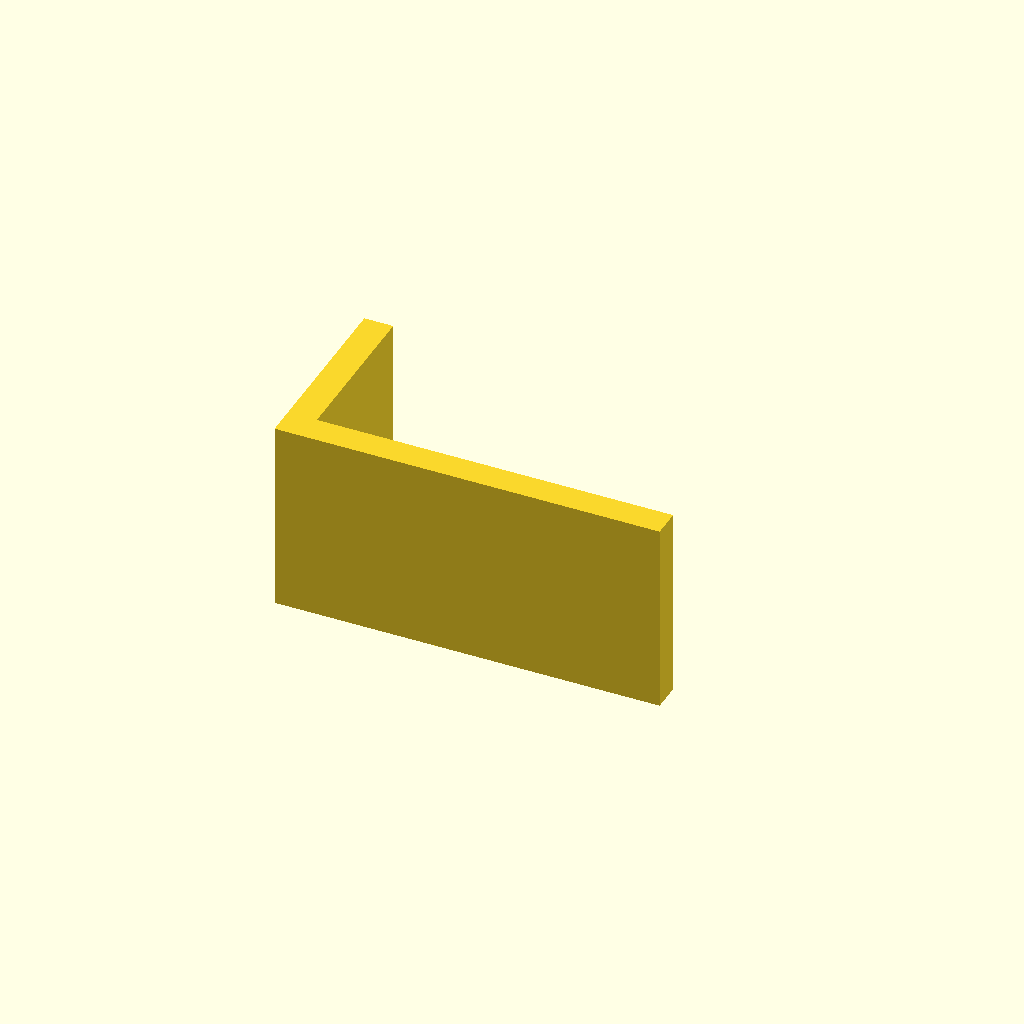
Cell 1: the model at its default parameters.
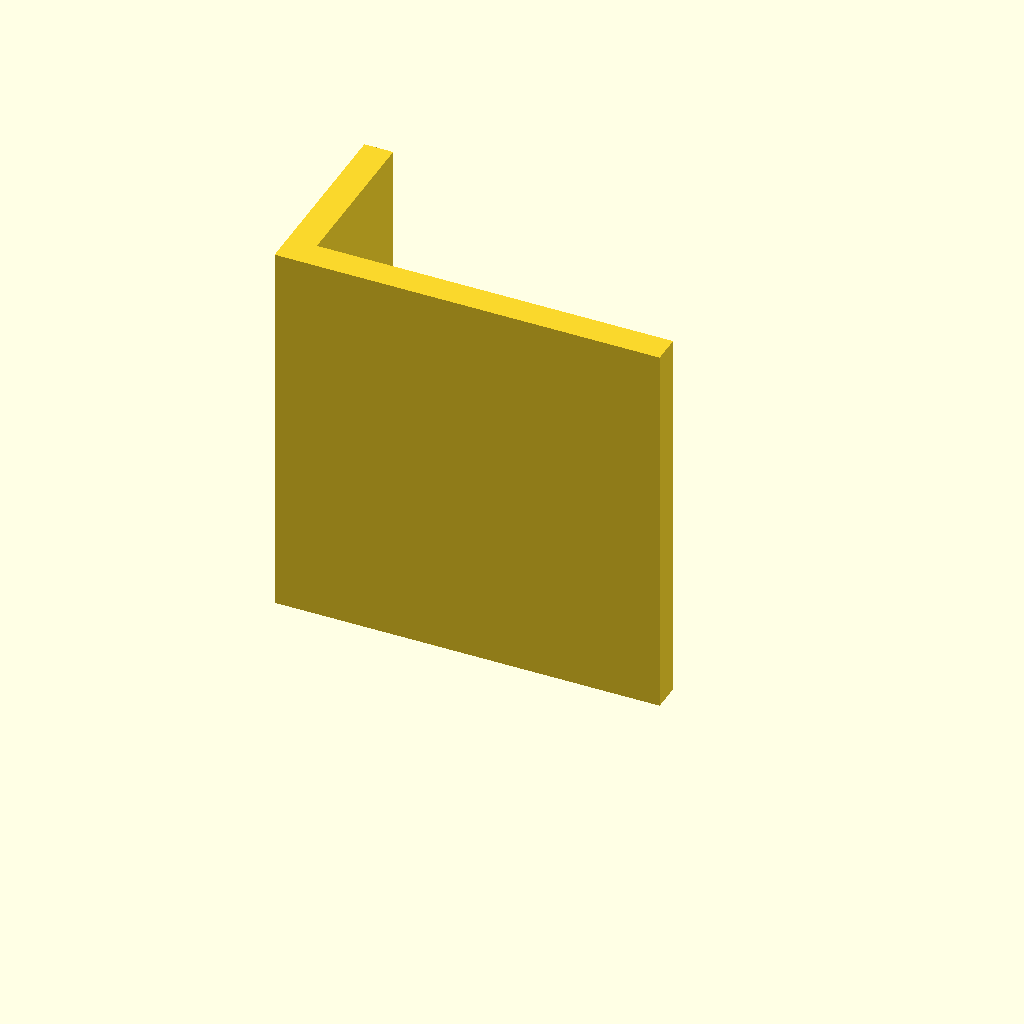
Cell 2: the same model with plate_t = 80.
One fixed orthographic camera (rotation 55°, 0°, 25°; colour scheme Cornfield) for every cell.
The OpenSCAD source (optional_data/data/sketch3/structsections/part_0113.scad):
$fn = 32;

// ----------------------------------------------------------------------
// Structural section: angle 80 x 40 mm
// ----------------------------------------------------------------------

// --- parameters (mm) ---
sec_w = 80;               // leg width, X
sec_h = 40;               // leg height, Y
flange_t = 6;             // leg thickness
plate_t = 40;             // cut length, Z (extrusion height)

profile = [[0, 0], [80, 0], [80, 6], [6, 6], [6, 40], [0, 40]];  // primary outline, 6 points, counter clockwise

// --- the one profile operation ---
linear_extrude(height = plate_t) polygon(points = profile);
Customizer parameters (derived from the source; name, type, default, range or options):
sec_w: number, default 80
sec_h: number, default 40
flange_t: number, default 6
plate_t: number, default 40
